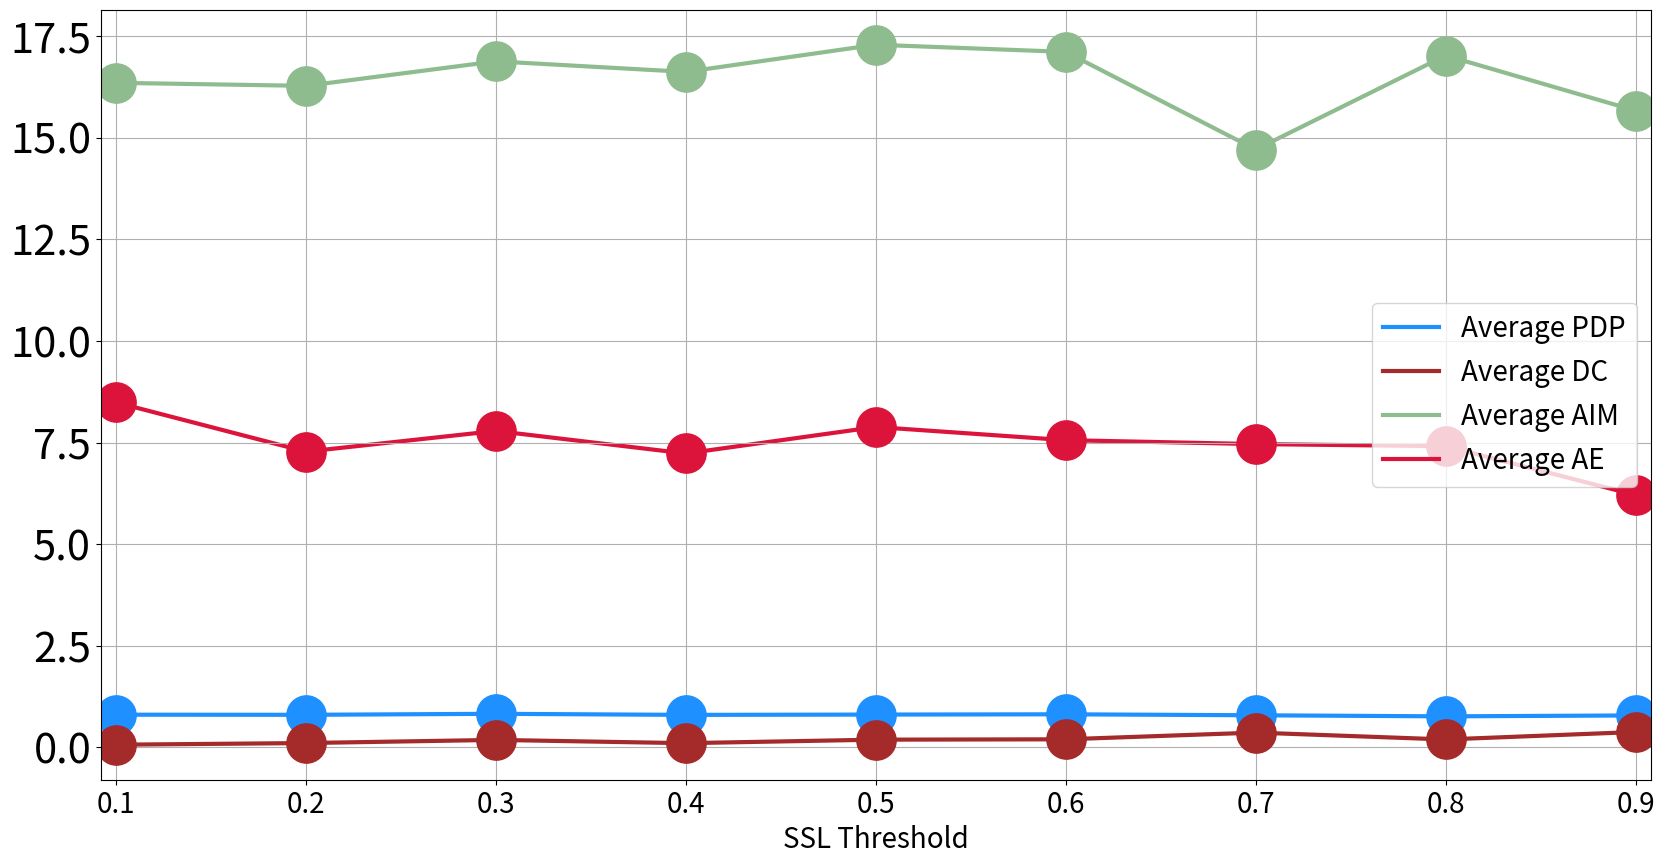

Here is the Python script that generated this plot:
'''
Created on 2019年9月19日

[redacted]
'''
from matplotlib.ticker import FuncFormatter
import matplotlib.pyplot as plt
import numpy as np

label = ["0.1", '0.2', '0.3', '0.4', '0.5', '0.6', 
         '0.7', '0.8', '0.9']
measure = [461.7544512542883, 491.30219602813054, 597.1000837171088, 519.190230720889, 586.2227430152152, 569.3417238352005, 688.6843926194017, 560.6507223309969, 883.9151117483901]


def plot_measure_single(measure, ylabel, mark):
    _, ax = plt.subplots(figsize=(20, 10.0))
    index = np.arange(len(label))
    print(index)
    plt.plot(index, measure, color='orange', zorder=1, lw=3)
    
    plt.scatter(index, measure,  marker=mark, s=800, zorder=2,color='orange')

    plt.xlabel('SSL Threshold', fontsize=35)
    plt.ylabel(ylabel, fontsize=35)

    plt.xticks(index, label, fontsize=20)
    plt.yticks(fontsize=20)
#     plt.ylim(0)
#     ax.margins(x = 0.01,y = 0.01)
    plt.grid()
#     plt.show()
    plt.savefig("Sensitivity_analysis_MTTSF"+".png")
    #plt.close()

    return None


def plot_measure_multiple(measure, ylabel, mark,file_name,list_color):
    _, ax = plt.subplots(figsize=(20, 10.0))
    index = np.arange(len(label))
    for i in range(len(measure)):
        
        print(index)
#         plt.plot(index, measure[i], color='grey', zorder=1, lw=3,label = ylabel[i])
        plt.plot(index, measure[i], zorder=1, lw=3,label = ylabel[i], color = list_color[i])
        
        plt.scatter(index, measure[i],  marker=mark, s=800, zorder=2, color = list_color[i])
    
        plt.xlabel('SSL Threshold', fontsize=20)
#         plt.ylabel(ylabel, fontsize=35)
    
        plt.xticks(index, label, fontsize=20)
        plt.yticks(fontsize=30)
        
#     plt.ylim(0)
    ax.margins(x = 0.01)
    ax.legend(fontsize=20);
    plt.grid()
#     plt.show()
    plt.savefig("Mix_4_Metrics1"+".png")
    #plt.close()

    return None



'''
[504.30837884331436, 602.8543048723462, 603.9514213849671, 552.7436460781322, 622.0640127339617, 943.2420340767725, 556.3376129997313, 707.4392221228187, 609.1845993466703]

[0.74, 0.8059701492537313, 0.7976171054257817, 0.7977842945584882, 0.7884399551066217, 0.7869258623975606, 0.7813736574335783, 0.7988095238095239, 0.7515326361341508]
[0.132, 1.1340000000000001, 0.44882779708658993, 0.12838999069994314, 0.35961579988266906, 0.42358333333333337, 0.5226072697870275, 0.6883333333333334, 0.11677028928198788]
[17.405000000000026, 15.848000000000019, 15.716666666666688, 17.660666666666696, 15.34500000000002, 15.944666666666691, 16.78900000000003, 15.522000000000016, 15.933500000000024]
[7.572999999999997, 7.156999999999999, 7.919666666666668, 8.464, 7.475666666666663, 6.2983333333333364, 7.529999999999999, 6.805500000000002, 7.131499999999996]


[439.9931674108476, 515.6412385554424, 556.3602345265798, 565.5927134201409, 645.83485264895, 609.8130255024286, 687.4110331373877, 561.9480161011329, 791.6634322094438]

[0.8059701492537313, 0.803030303030303, 0.8279140441811675, 0.8012371615312792, 0.8088235294117647, 0.8155844155844156, 0.7917975042645807, 0.7651612903225806, 0.7878553060568491]
[0.06729323089838148, 0.10866855305835894, 0.18589633559264387, 0.10533333333333333, 0.19166666666666668, 0.20066666666666666, 0.36585185099826933, 0.19633333333333336, 0.3806724244383923]
[16.350000000000026, 16.27500000000002, 16.878666666666692, 16.618500000000022, 17.287000000000027, 17.110000000000028, 14.708666666666682, 17.021500000000024, 15.664333333333353]
[8.487999999999998, 7.276000000000002, 7.785999999999999, 7.2315, 7.883499999999998, 7.559499999999999, 7.463, 7.410999999999999, 6.207666666666664]



'''

#single file
#[504.30837884331436, 602.8543048723462, 603.9514213849671, 552.7436460781322, 622.0640127339617, 943.2420340767725, 556.3376129997313, 707.4392221228187, 609.1845993466703]

# plot_measure(measure, 'MTTSF', 'o')


#multiple scatter graph
list_measure = [[0.8059701492537313, 0.803030303030303, 0.8279140441811675, 0.8012371615312792, 0.8088235294117647, 0.8155844155844156, 0.7917975042645807, 0.7651612903225806, 0.7878553060568491]
,[0.06729323089838148, 0.10866855305835894, 0.18589633559264387, 0.10533333333333333, 0.19166666666666668, 0.20066666666666666, 0.36585185099826933, 0.19633333333333336, 0.3806724244383923]
,[16.350000000000026, 16.27500000000002, 16.878666666666692, 16.618500000000022, 17.287000000000027, 17.110000000000028, 14.708666666666682, 17.021500000000024, 15.664333333333353]
,[8.487999999999998, 7.276000000000002, 7.785999999999999, 7.2315, 7.883499999999998, 7.559499999999999, 7.463, 7.410999999999999, 6.207666666666664]
]
list_y_label = ['Average PDP', 'Average DC ',
                    'Average AIM', 'Average AE']
list_file_name = ["Proportion_of_decoy_paths_among_attack_paths","Average_MTTSF","Average_defense_cost_per_time_unit",
                      "Average_degree_of_attack_impact","Average_attack_exploitability"]

prefix = "sensitivity_1"
list_color = ["dodgerblue","brown","darkseagreen","crimson"]


plot_measure_multiple(list_measure, list_y_label , 'o',file_name = "MIX", list_color = list_color)

#plot_measure_single(
#[439.9931674108476, 515.6412385554424, 556.3602345265798, 565.5927134201409, 645.83485264895, 609.8130255024286, 687.4110331373877, 561.9480161011329, 791.6634322094438]
#, "Average MTTSF" , 'o')
 



